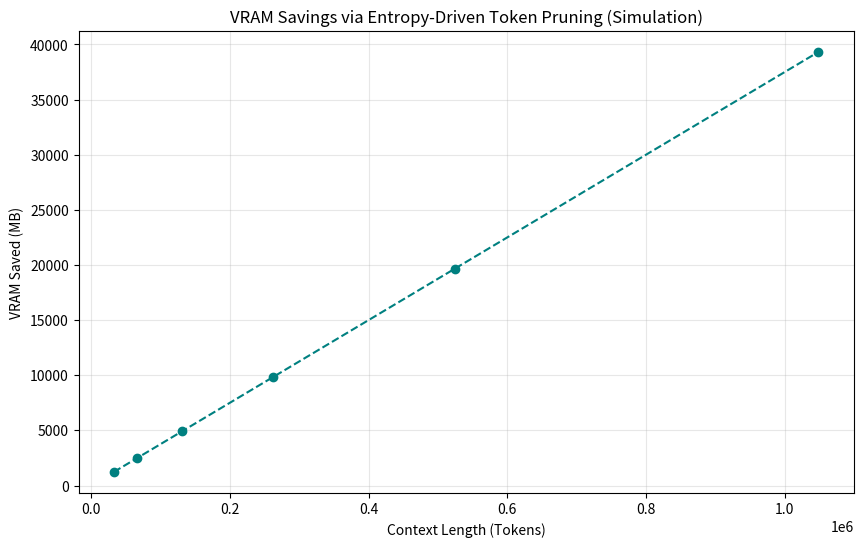

Recreate this plot in Python. (Note: this script raises an exception after producing the figure.)
import numpy as np
import matplotlib.pyplot as plt
import time

def simulate_entropy_pruning(context_length, pruning_ratio=0.3):
    """
    Simulates token pruning based on attention entropy.
    Low entropy = high focus (keep), High entropy = uniform/unimportant (prune).
    """
    print(f"Starting simulation for context_length: {context_length}")
    
    # Simulate entropy scores (0 to 1)
    # In a real model, this would be -sum(p * log(p)) of the attention weights
    entropy_scores = np.random.beta(2, 5, context_length) 
    
    threshold = np.percentile(entropy_scores, (1 - pruning_ratio) * 100)
    
    # Pruning mask
    kept_indices = np.where(entropy_scores <= threshold)[0]
    pruned_indices = np.where(entropy_scores > threshold)[0]
    
    vram_initial = context_length * 0.125 # MB (approx for KV cache)
    vram_final = len(kept_indices) * 0.125
    
    return entropy_scores, kept_indices, pruned_indices, vram_initial, vram_final

def run_experiment():
    context_lengths = [32768, 65536, 131072, 262144, 524288, 1048576]
    results = []

    for cl in context_lengths:
        start = time.time()
        scores, kept, pruned, v_i, v_f = simulate_entropy_pruning(cl)
        duration = time.time() - start
        results.append({
            "context": cl,
            "kept": len(kept),
            "vram_saved": v_i - v_f,
            "latency_ms": duration * 1000
        })

    # Plotting
    contexts = [r['context'] for r in results]
    savings = [r['vram_saved'] for r in results]
    
    plt.figure(figsize=(10, 6))
    plt.plot(contexts, savings, marker='o', color='teal', linestyle='--')
    plt.title("VRAM Savings via Entropy-Driven Token Pruning (Simulation)")
    plt.xlabel("Context Length (Tokens)")
    plt.ylabel("VRAM Saved (MB)")
    plt.grid(True, alpha=0.3)
    plt.savefig("ml-explorations/2026-02-11_entropy-driven-token-pruning/vram_savings.png")
    
    return results

if __name__ == "__main__":
    res = run_experiment()
    for r in res:
        print(f"Context {r['context']}: Saved {r['vram_saved']:.2f} MB")
